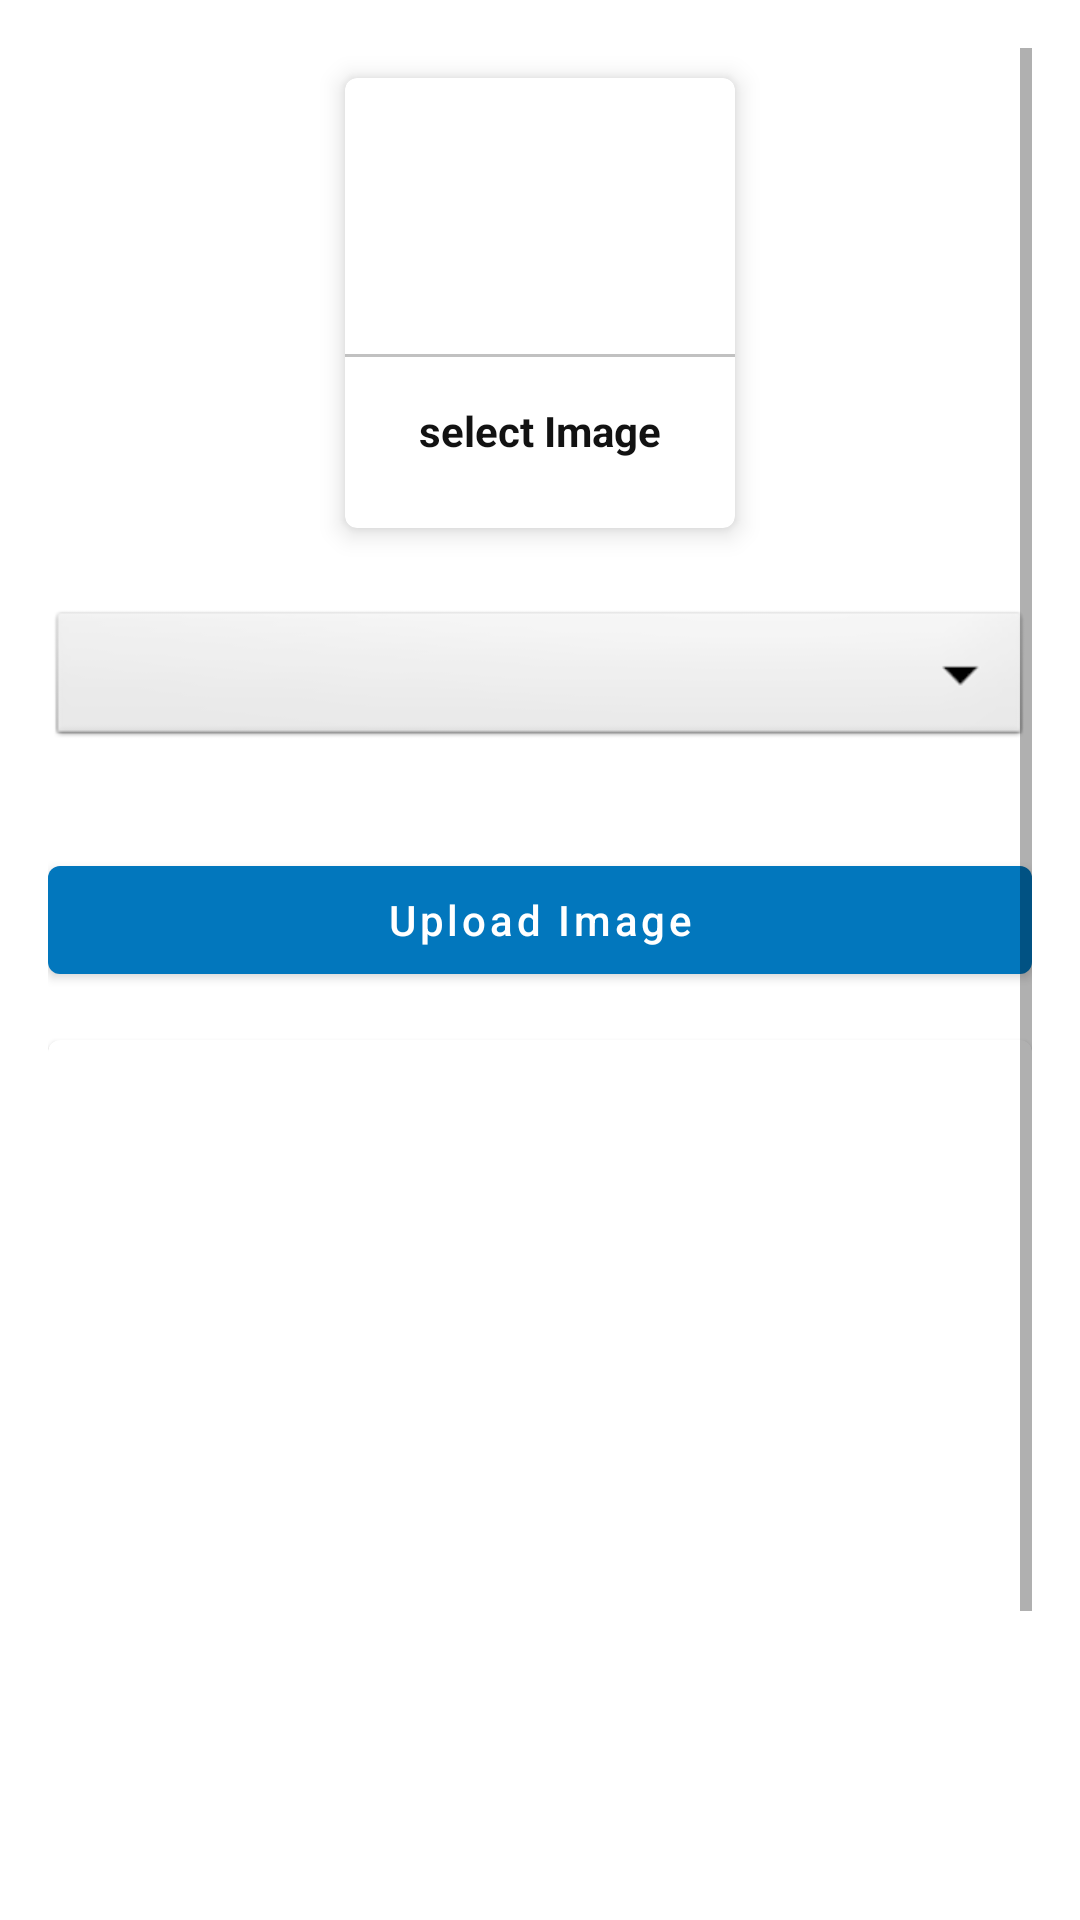

Write the Android layout XML for this screen, with the resource values it uses.
<!-- AndroidManifest.xml: application theme Theme.AdminCollegeApp -->
<!-- res/layout/activity_upload_image.xml -->
<?xml version="1.0" encoding="utf-8"?>
<ScrollView xmlns:android="http://schemas.android.com/apk/res/android"
    xmlns:app="http://schemas.android.com/apk/res-auto"
    xmlns:tools="http://schemas.android.com/tools"
    android:layout_width="match_parent"
    android:layout_height="match_parent"
    android:padding="16dp"
    tools:context=".UploadImage">

    <LinearLayout
        android:layout_width="match_parent"
        android:layout_height="match_parent"
        android:orientation="vertical">


        <com.google.android.material.card.MaterialCardView
            android:layout_width="130dp"
            android:layout_height="150dp"
            android:layout_margin="10dp"
            android:id="@+id/addGalleryImage"
            android:layout_gravity="center"
            app:cardElevation="5dp">

            <LinearLayout
                android:layout_width="match_parent"
                android:layout_height="match_parent"
                android:gravity="center"
                android:orientation="vertical">

                <ImageView
                    android:layout_width="64dp"
                    android:layout_height="64dp"
                    android:background="@drawable/circle_yellow"
                    android:padding="15dp"
                    android:src="@drawable/ic_image" />

                <View
                    android:layout_width="match_parent"
                    android:layout_height="1dp"
                    android:layout_marginTop="10dp"
                    android:background="@color/lightGray" />

                <TextView
                    android:layout_width="wrap_content"
                    android:layout_height="wrap_content"
                    android:layout_marginTop="10dp"
                    android:padding="5dp"
                    android:text="select Image"
                    android:textColor="@color/textColor"
                    android:textStyle="bold" />
            </LinearLayout>


        </com.google.android.material.card.MaterialCardView>

        <Spinner
            android:layout_width="match_parent"
            android:layout_height="wrap_content"
            android:id="@+id/image_category"
            android:spinnerMode="dropdown"
            android:background="@android:drawable/btn_dropdown"
            android:gravity="center"
            android:layout_marginVertical="16dp" />

        <com.google.android.material.button.MaterialButton
            android:id="@+id/uploadImageBtn"
            android:layout_width="match_parent"
            android:layout_height="wrap_content"
            android:text="Upload Image"
            android:layout_marginTop="16dp"
            android:textAllCaps="false" />

        <com.google.android.material.card.MaterialCardView
            android:layout_width="match_parent"
            android:layout_height="400dp"
            android:layout_marginTop="16dp"
            >
            <ImageView
                android:id="@+id/GalleryImageView"
                android:layout_width="match_parent"
                android:layout_height="match_parent"
                android:scaleType="centerCrop"
                />
        </com.google.android.material.card.MaterialCardView>

    </LinearLayout>
</ScrollView>
<!-- resources referenced by this layout -->
<resources>
  <color name="lightGray">#c1c1c1</color>
  <color name="textColor">#121212</color>
  <style name="Theme.AdminCollegeApp" parent="Theme.MaterialComponents.DayNight.DarkActionBar">
          
          <item name="colorPrimary">@color/colorPrimary</item>
          <item name="colorPrimaryVariant">@color/design_default_color_primary_variant</item>
          <item name="colorOnPrimary">@color/design_default_color_on_primary</item>
          
          <item name="colorSecondary">@color/design_default_color_secondary</item>
          <item name="colorSecondaryVariant">@color/design_default_color_secondary_variant</item>
          <item name="colorOnSecondary">@color/design_default_color_on_secondary</item>
          
          <item name="android:statusBarColor" tools:targetApi="l">?attr/colorPrimaryVariant</item>
          
      </style>
  <color name="colorPrimary">#0277bd</color>
</resources>
